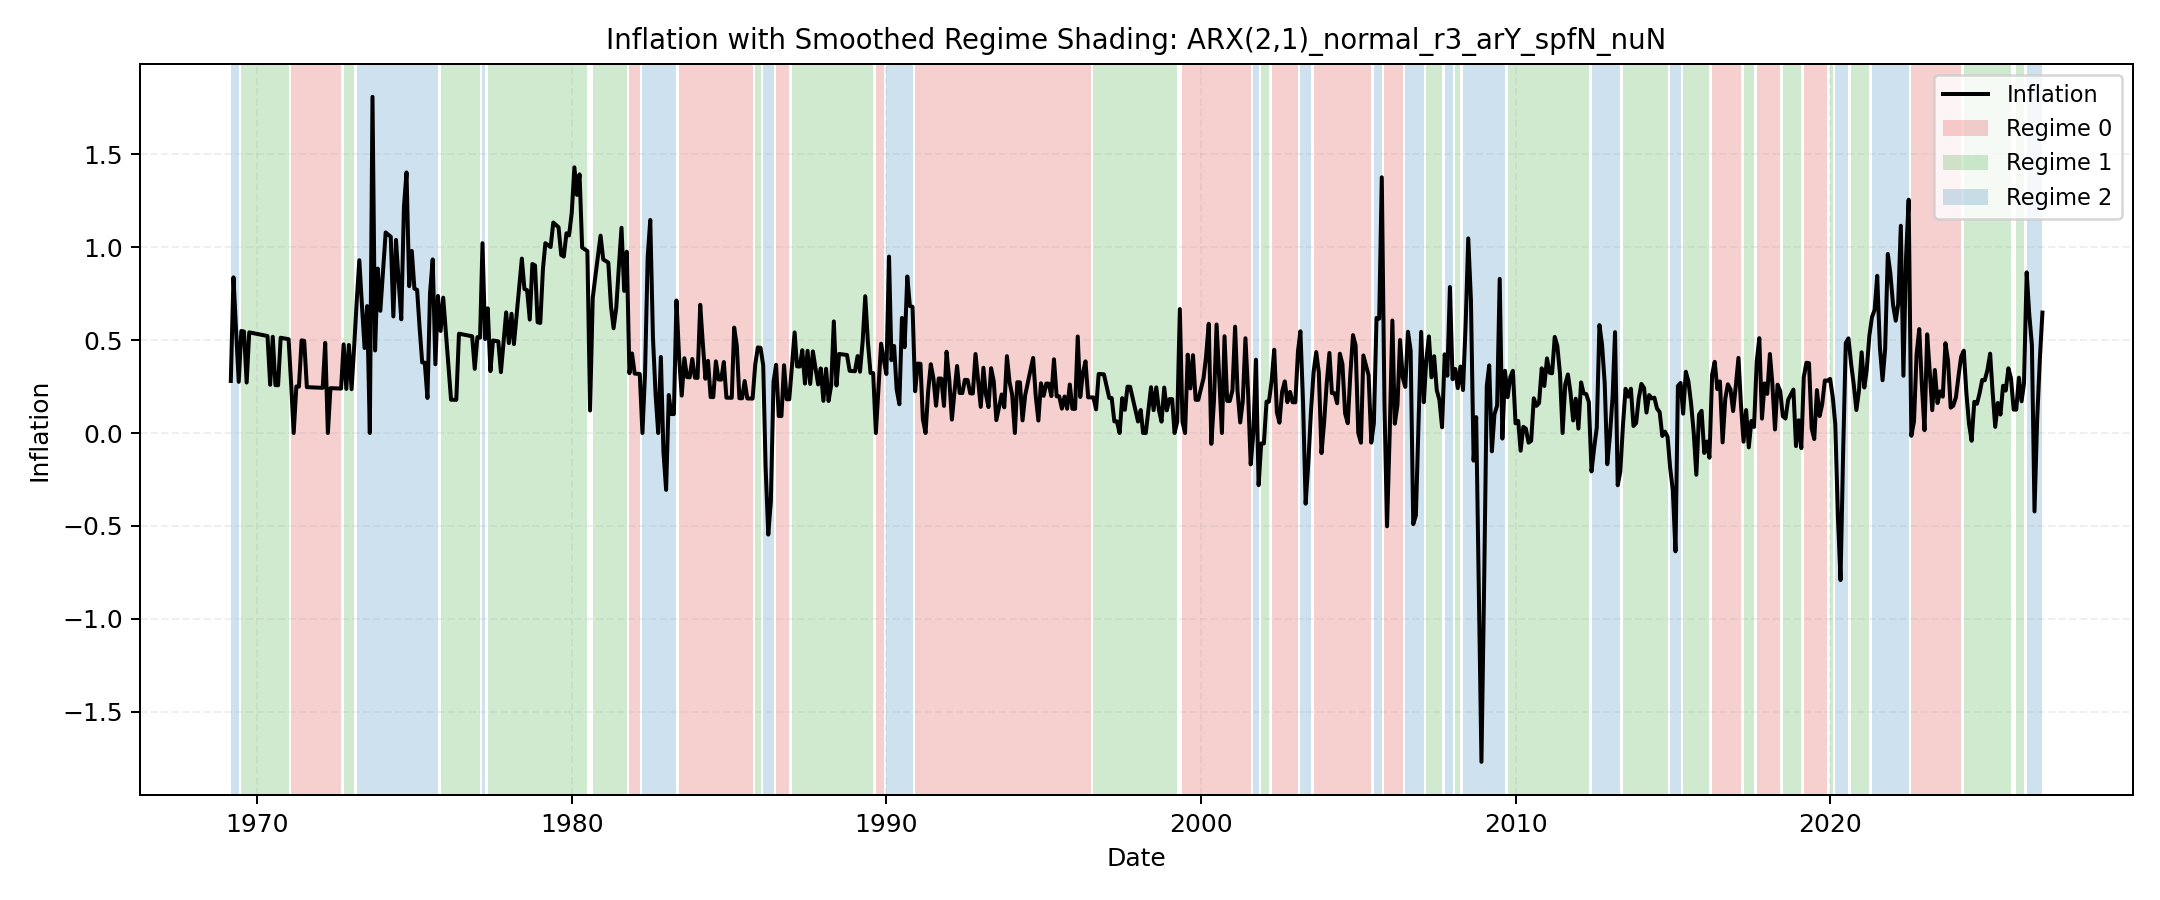

The table this chart was drawn from, first rows:
date, inflation, regime
1969-02, 0.2801, 2
1969-03, 0.838, 2
1969-04, 0.554, 2
1969-05, 0.2755, 2
1969-06, 0.5495, 1
1969-07, 0.5464, 1
1969-08, 0.2717, 1
1969-09, 0.542, 1
1969-10, 0.5391, 1
1969-11, 0.5362, 1
1969-12, 0.5333, 1
1970-01, 0.5305, 1
1970-02, 0.5277, 1
1970-03, 0.5249, 1
1970-04, 0.5222, 1
1970-05, 0.2597, 1
1970-06, 0.5181, 1
1970-07, 0.2577, 1
1970-08, 0.2571, 1
1970-09, 0.5128, 1
1970-10, 0.5102, 1
1970-11, 0.5076, 1
1970-12, 0.5051, 1
1971-01, 0.2513, 0
1971-02, 0.0, 0
1971-03, 0.2506, 0
1971-04, 0.25, 0
1971-05, 0.4988, 0
1971-06, 0.4963, 0
1971-07, 0.2469, 0
1971-08, 0.2463, 0
1971-09, 0.2457, 0
1971-10, 0.2451, 0
1971-11, 0.2445, 0
1971-12, 0.2439, 0
1972-01, 0.2433, 0
1972-02, 0.4854, 0
1972-03, 0.0, 0
1972-04, 0.2415, 0
1972-05, 0.241, 0
1972-06, 0.2404, 0
1972-07, 0.2398, 0
1972-08, 0.2392, 0
1972-09, 0.4773, 1
1972-10, 0.2375, 1
1972-11, 0.4739, 1
1972-12, 0.2358, 1
1973-01, 0.4706, 1
1973-02, 0.7026, 2
1973-03, 0.9302, 2
1973-04, 0.6912, 2
1973-05, 0.4577, 2
1973-06, 0.6834, 2
1973-07, 0.0, 2
1973-08, 1.81, 2
1973-09, 0.4444, 2
1973-10, 0.885, 2
1973-11, 0.6579, 2
1973-12, 0.8715, 2
1974-01, 1.08, 2
... 632 more rows
